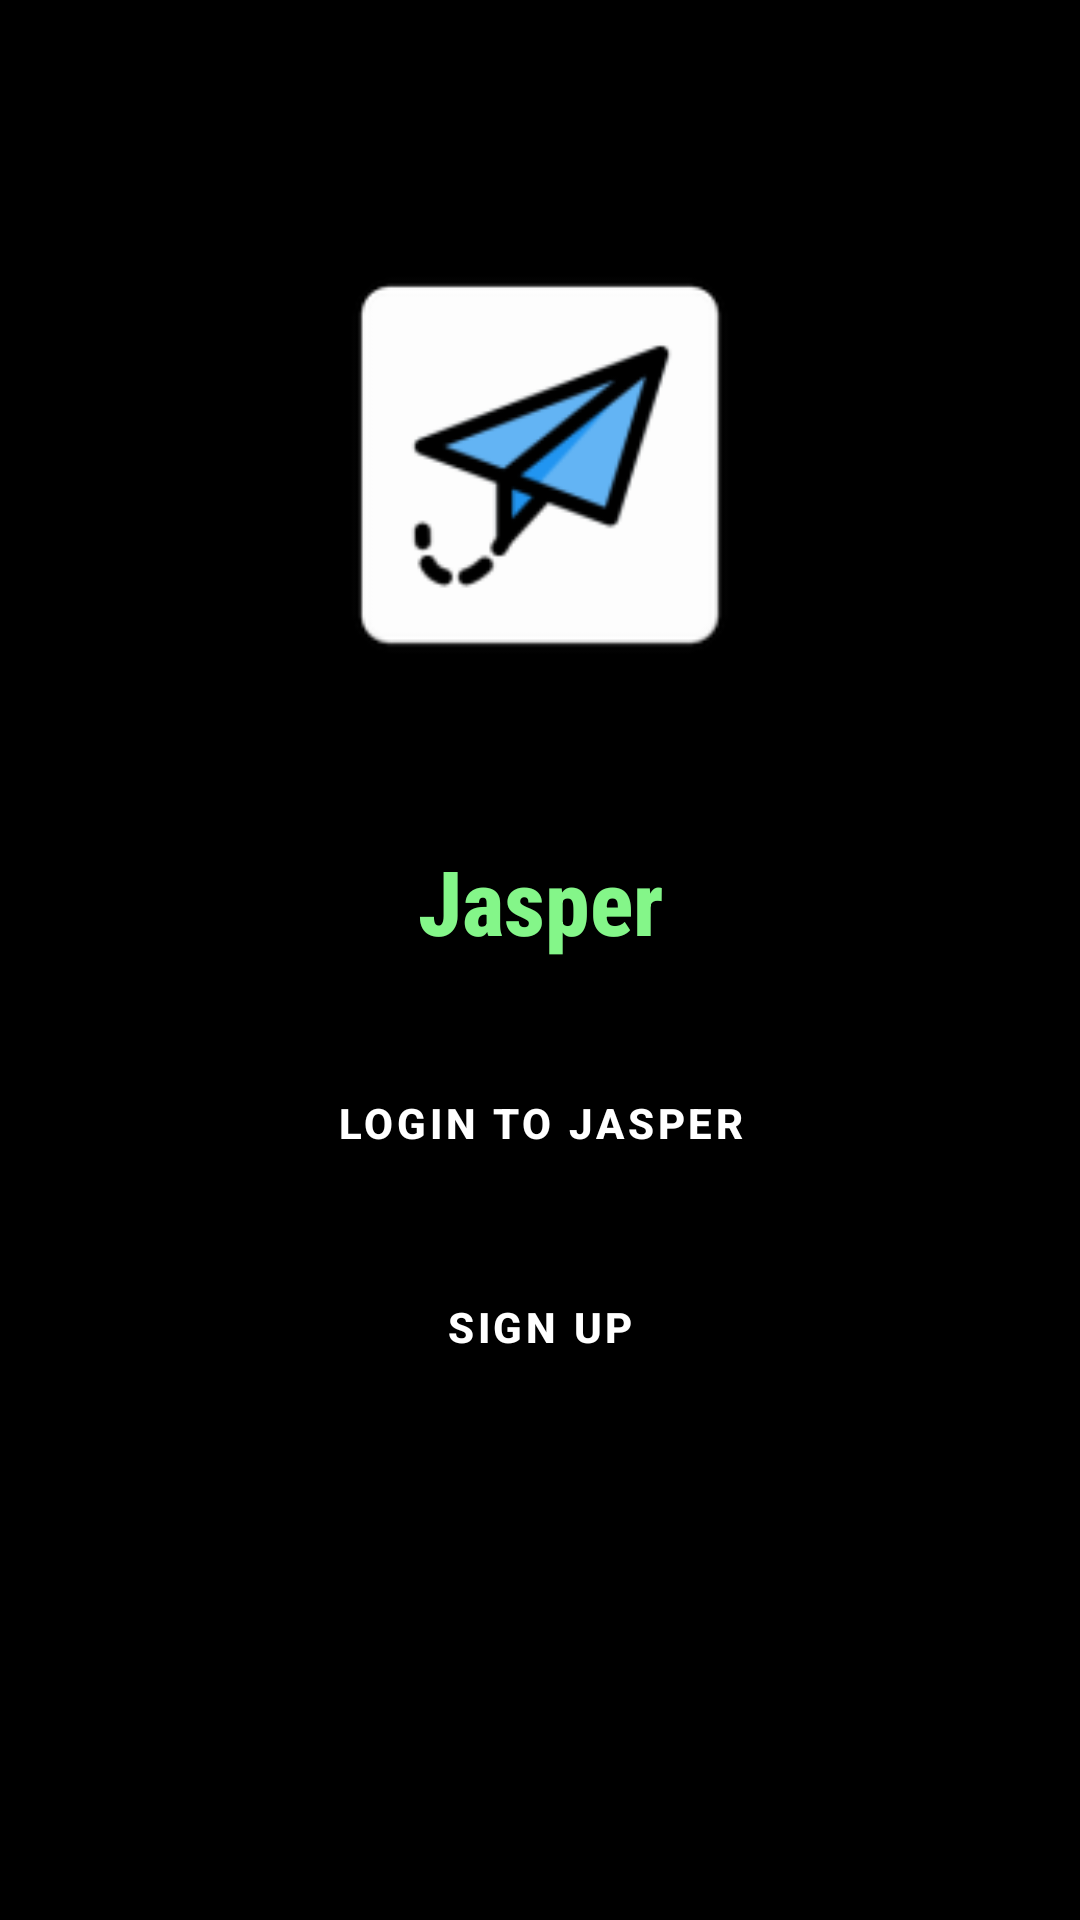

Layout XML and referenced resources for this Android screen:
<!-- AndroidManifest.xml: activity theme AppTheme.NoActionBar -->
<!-- res/layout/activity_main.xml -->
<?xml version="1.0" encoding="utf-8"?>
<LinearLayout
    xmlns:android="http://schemas.android.com/apk/res/android"
    xmlns:app="http://schemas.android.com/apk/res-auto"
    xmlns:tools="http://schemas.android.com/tools"
    android:layout_width="match_parent"
    android:layout_height="match_parent"
    android:orientation="vertical"
    android:background="#000000"
    tools:context=".MainActivity">

    <ScrollView
        android:layout_width="match_parent"
        android:layout_height="wrap_content">
    <LinearLayout
        android:layout_width="match_parent"
        android:layout_height="match_parent"
        android:orientation="vertical">
    <LinearLayout
        android:gravity="center"
        android:orientation="vertical"
        android:layout_width="match_parent"
        android:layout_height="match_parent">

        <ImageView
            android:layout_marginTop="80dp"
            android:gravity="center"
            android:layout_width="150dp"
            android:layout_height="150dp"
            android:src="@mipmap/jasper"/>
        <TextView
            android:fontFamily="sans-serif-condensed-medium"
            android:layout_marginTop="50dp"
            android:layout_weight="1"
            android:textSize="30dp"
            android:textStyle="bold"
            android:text="Jasper"
            android:textColor="#84F689"
            android:gravity="center"
            android:layout_width="match_parent"
            android:layout_height="match_parent"/>

        <LinearLayout
            android:orientation="vertical"
            android:layout_marginTop="30dp"
            android:layout_width="match_parent"
            android:layout_height="match_parent">
            <Button
                android:id="@+id/login_screen_btn"
                android:layout_marginLeft="20dp"
                android:layout_marginRight="20dp"
                android:textStyle="bold"
                android:textColor="#ffffff"
                android:background="@drawable/button_blue_back"
                android:text="LOGIN TO JASPER"
                android:layout_width="match_parent"
                android:layout_height="wrap_content"/>
            <Button
                android:layout_marginTop="20dp"
                android:id="@+id/signup_screen_btn"
                android:layout_marginLeft="20dp"
                android:layout_marginRight="20dp"
                android:textStyle="bold"
                android:textColor="#FFFFFF"
                android:background="@drawable/button_blue_outline_back"
                android:text="SIGN UP"
                android:layout_width="match_parent"
                android:layout_height="wrap_content"/>
        </LinearLayout>


    </LinearLayout>
    </LinearLayout>

    </ScrollView>
</LinearLayout>
<!-- resources referenced by this layout -->
<resources>
  <!-- mipmap jasper: png bitmap (drawable-v24, 9564 bytes) -->
  <style name="AppTheme.NoActionBar">
          <item name="windowActionBar">false</item>
          <item name="windowNoTitle">true</item>
      </style>
</resources>
